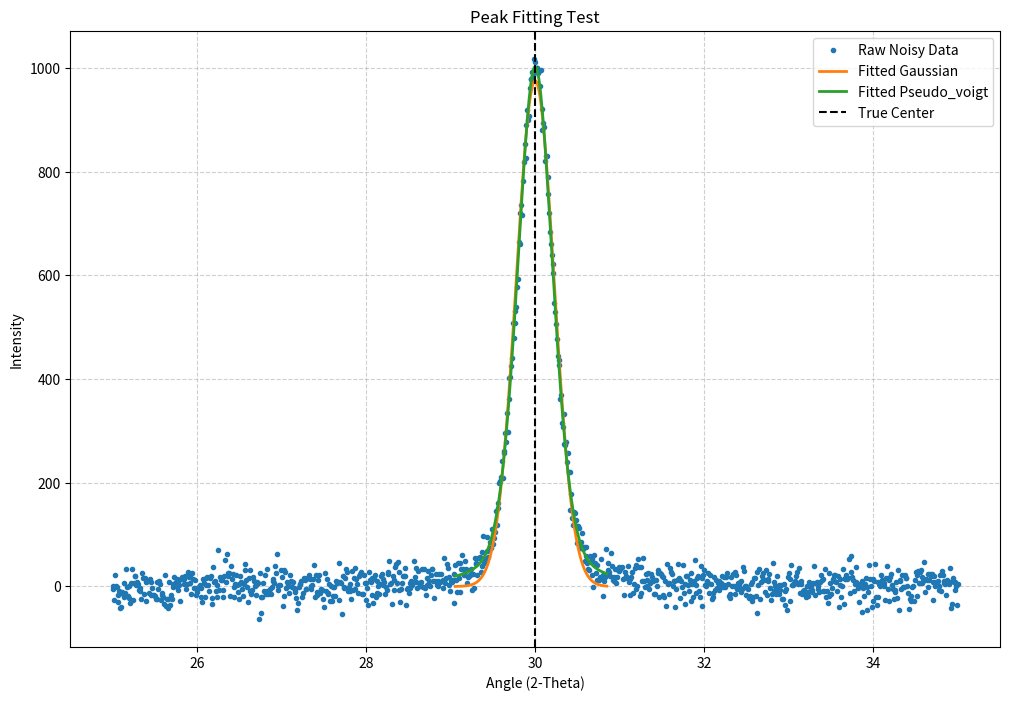

Source code (Python):
import numpy as np
import pandas as pd
from scipy.optimize import curve_fit


# =============================================================================
# Custom Exception
# =============================================================================

class FittingError(Exception):
    """Custom exception for errors during peak fitting."""
    pass


# =============================================================================
# Peak Profile Models
# =============================================================================

def _gaussian(x, amplitude, center, sigma):
    """Gaussian peak profile."""
    return amplitude * np.exp(-(x - center) ** 2 / (2 * sigma ** 2))


def _lorentzian(x, amplitude, center, gamma):
    """Lorentzian peak profile."""
    return amplitude * (gamma ** 2 / ((x - center) ** 2 + gamma ** 2))


def _pseudo_voigt(x, amplitude, center, fwhm, mixing):
    """
    Pseudo-Voigt peak profile.
    A linear combination of Gaussian and Lorentzian profiles.
    'mixing' (eta) = 0 for pure Gaussian, 1 for pure Lorentzian.
    """
    sigma = fwhm / (2 * np.sqrt(2 * np.log(2)))  # FWHM to sigma for Gaussian
    gamma = fwhm / 2  # FWHM to HWHM (gamma) for Lorentzian
    return (1 - mixing) * _gaussian(x, amplitude, center, sigma) + mixing * _lorentzian(x, amplitude, center, gamma)


# Dictionary to map model names to functions
MODELS = {
    'gaussian': _gaussian,
    'lorentzian': _lorentzian,
    'pseudo_voigt': _pseudo_voigt
}


# =============================================================================
# Main Peak Fitting Function
# =============================================================================

def fit_peak(angles, intensities, peak_info, model_name='pseudo_voigt', fit_window_fwhm=3):
    """
    Fits a selected model to a single peak in the XRD data.

    Args:
        angles (np.ndarray): The full array of 2-theta angles.
        intensities (np.ndarray): The full array of intensities (background-subtracted).
        peak_info (pd.Series or dict): A row from the peak DataFrame containing
                                     at least 'angle', 'intensity', and 'fwhm_angle'.
        model_name (str, optional): The model to use for fitting.
                                    Options: 'gaussian', 'lorentzian', 'pseudo_voigt'.
                                    Defaults to 'pseudo_voigt'.
        fit_window_fwhm (float, optional): The width of the data window to use
                                           for fitting, as a multiple of the
                                           peak's FWHM. Defaults to 3.

    Returns:
        tuple[dict, np.ndarray]: A tuple containing:
            - A dictionary of the optimized fit parameters.
            - A NumPy array of the calculated fit curve over the window.
    """
    if model_name not in MODELS:
        raise FittingError(f"Model '{model_name}' not recognized. Available models: {list(MODELS.keys())}")

    # --- 1. Isolate the data window around the peak ---
    center_angle = peak_info['angle']
    fwhm = peak_info['fwhm_angle']
    window_half_width = fwhm * fit_window_fwhm / 2

    window_mask = (angles >= center_angle - window_half_width) & (angles <= center_angle + window_half_width)
    x_window = angles[window_mask]
    y_window = intensities[window_mask]

    if len(x_window) < 5:  # Need enough points to fit
        raise FittingError("Not enough data points in the selected window to perform a fit.")

    # --- 2. Set initial parameter guesses (p0) ---
    model_func = MODELS[model_name]
    if model_name == 'pseudo_voigt':
        # p0 = [amplitude, center, fwhm, mixing]
        p0 = [peak_info['intensity'], center_angle, fwhm, 0.5]
    elif model_name == 'gaussian':
        # p0 = [amplitude, center, sigma]
        sigma_guess = fwhm / (2 * np.sqrt(2 * np.log(2)))
        p0 = [peak_info['intensity'], center_angle, sigma_guess]
    elif model_name == 'lorentzian':
        # p0 = [amplitude, center, gamma]
        gamma_guess = fwhm / 2
        p0 = [peak_info['intensity'], center_angle, gamma_guess]

    # --- 3. Perform the curve fit ---
    try:
        popt, _ = curve_fit(model_func, x_window, y_window, p0=p0)
    except RuntimeError:
        raise FittingError("Optimal parameters not found. The fit did not converge.")

    # --- 4. Package the results ---
    fit_curve = model_func(x_window, *popt)
    fit_params = {}
    if model_name == 'pseudo_voigt':
        fit_params = {'amplitude': popt[0], 'center': popt[1], 'fwhm': popt[2], 'mixing': popt[3]}
    elif model_name == 'gaussian':
        fit_params = {'amplitude': popt[0], 'center': popt[1], 'sigma': popt[2]}
    elif model_name == 'lorentzian':
        fit_params = {'amplitude': popt[0], 'center': popt[1], 'gamma': popt[2]}

    return fit_params, x_window, fit_curve


# =============================================================================
# Standalone Test Block
# =============================================================================

if __name__ == '__main__':
    import matplotlib.pyplot as plt

    print("--- Testing fitting.py ---")

    # --- 1. Generate realistic fake data for a single peak ---
    angles = np.linspace(25, 35, 1000)
    true_center = 30.0
    true_amplitude = 1000
    true_fwhm = 0.5
    true_mixing = 0.3  # A realistic mix of Gaussian and Lorentzian

    intensities = _pseudo_voigt(angles, true_amplitude, true_center, true_fwhm, true_mixing)
    intensities += np.random.normal(0, 20, len(angles))  # Add noise

    # --- 2. Simulate input from the peak_finding module ---
    # In a real scenario, these would come from the peaks_df DataFrame
    estimated_peak_info = pd.Series({
        'angle': 29.95,  # A slightly off estimate
        'intensity': 980,  # A slightly off estimate
        'fwhm_angle': 0.6  # A slightly off estimate
    })

    # --- 3. Test fitting with different models ---
    models_to_test = ['gaussian', 'pseudo_voigt']

    plt.figure(figsize=(12, 8))
    plt.plot(angles, intensities, '.', label='Raw Noisy Data')

    for model in models_to_test:
        print(f"\n[Test] Fitting with '{model}' model...")
        try:
            params, x_fit, y_fit = fit_peak(angles, intensities, estimated_peak_info, model_name=model)

            print("  Optimized Parameters:")
            for key, val in params.items():
                print(f"    {key}: {val:.4f}")

            plt.plot(x_fit, y_fit, '-', lw=2, label=f'Fitted {model.capitalize()}')
            print("  --> SUCCESS")

        except FittingError as e:
            print(f"  --> FAILED: {e}")

    plt.axvline(true_center, color='k', linestyle='--', label='True Center')
    plt.title("Peak Fitting Test")
    plt.xlabel("Angle (2-Theta)")
    plt.ylabel("Intensity")
    plt.legend()
    plt.grid(True, linestyle='--', alpha=0.6)
    plt.show()

